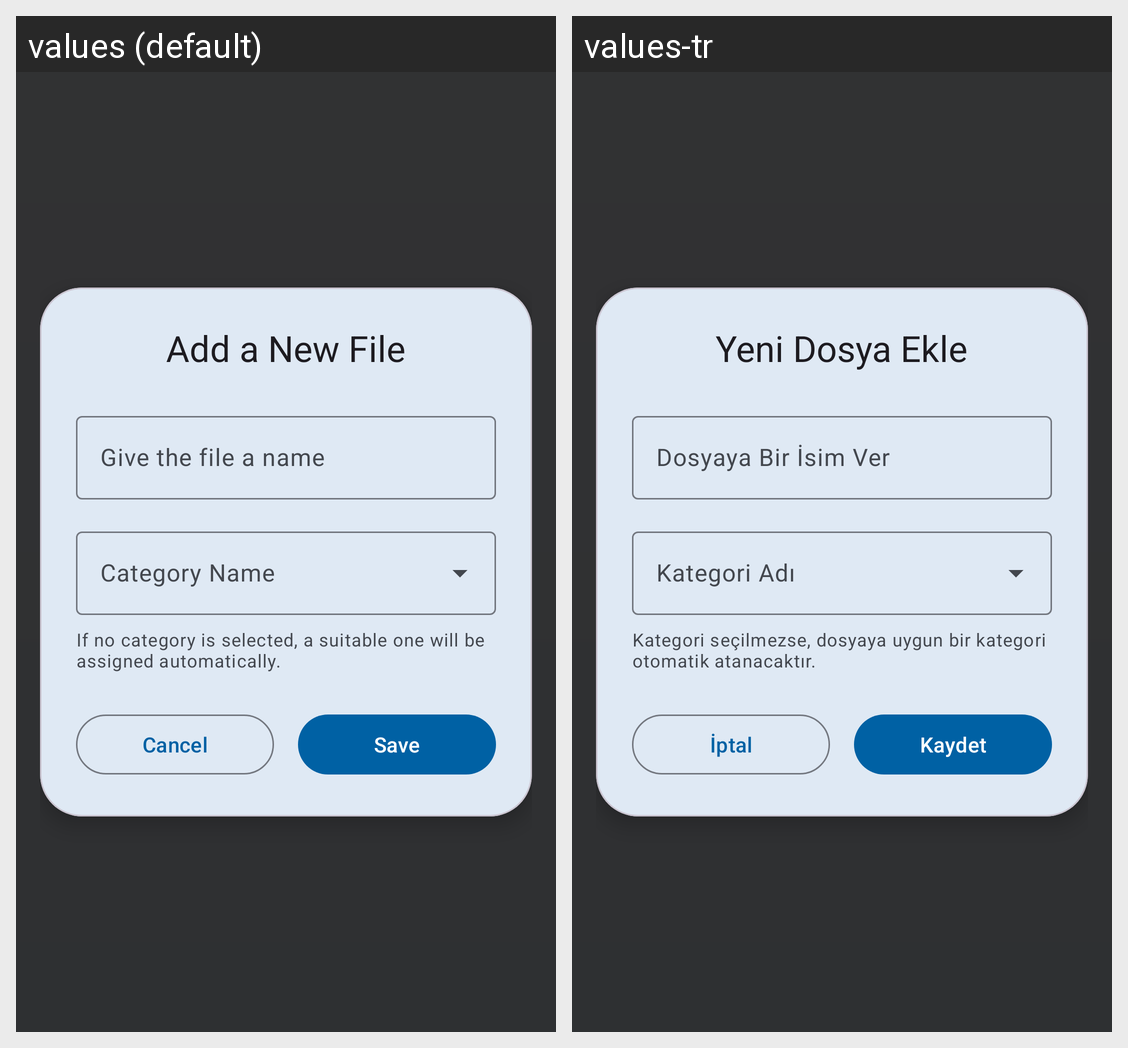

For this localized Android screen grid, give each drawn string resource with its value in every locale shown.
Android screen res/layout/dialog_save_file.xml rendered under 2 locales, left to right: values (default), values-tr. Device: Nexus 5 (rendered at 1080×1920; each locale shown at half size, 540×960, under a caption strip naming it); theme Theme.CepArsivi.
Strings drawn on this screen, with the default value and each locale's value (text and hints the layout hard-codes, and strings that could not be matched under every locale, appear in the picture but are not listed):

add_file_dialog_title
  values: Add a New File
  values-tr: Yeni Dosya Ekle

give_file_a_name
  values: Give the file a name
  values-tr: Dosyaya Bir İsim Ver

category_selection_info
  values: If no category is selected, a suitable one will be assigned automatically.
  values-tr: Kategori seçilmezse, dosyaya uygun bir kategori otomatik atanacaktır.

cancel
  values: Cancel
  values-tr: İptal

save
  values: Save
  values-tr: Kaydet
